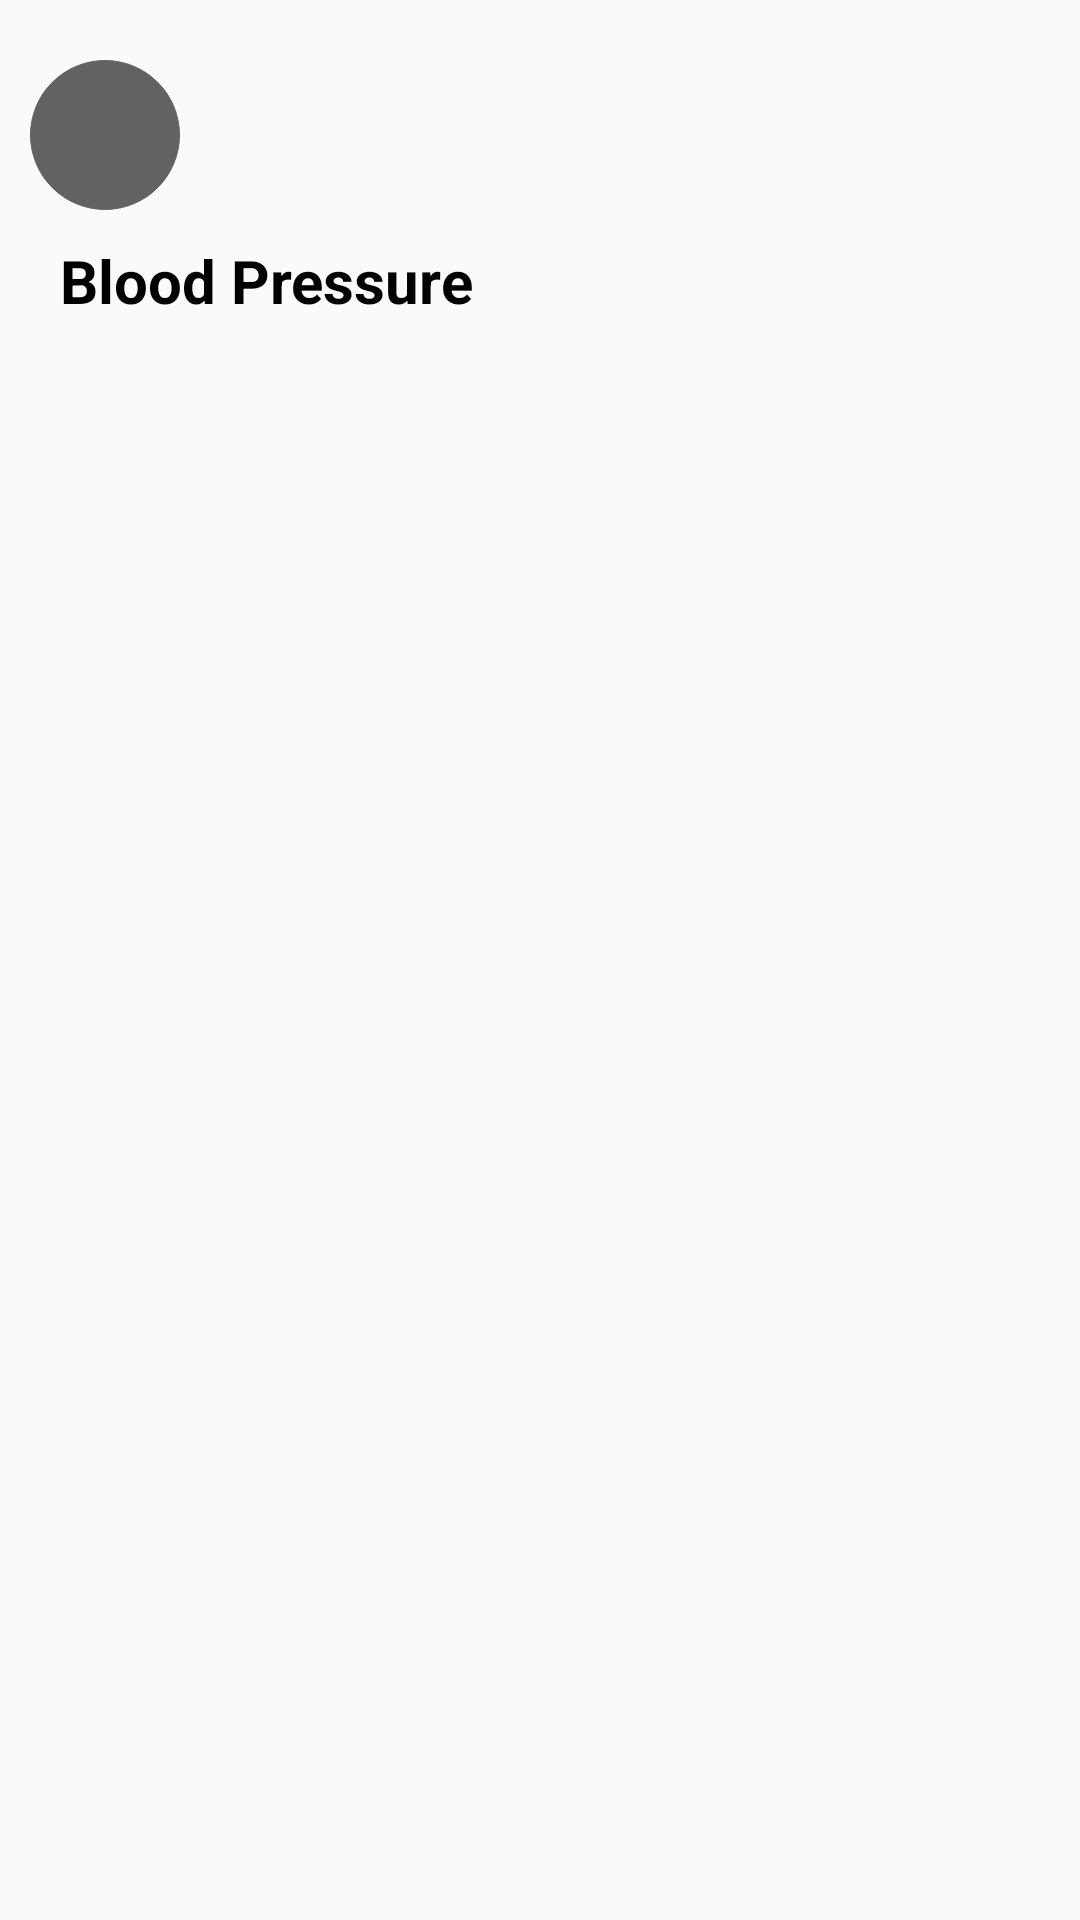

This screen was rendered from an Android layout file. Write that file and the resources it references.
<!-- AndroidManifest.xml: application theme AppTheme -->
<!-- res/layout/activity_health_weekly.xml -->
<?xml version="1.0" encoding="utf-8"?>
<android.support.v4.widget.DrawerLayout xmlns:android="http://schemas.android.com/apk/res/android"
    xmlns:app="http://schemas.android.com/apk/res-auto"
    xmlns:tools="http://schemas.android.com/tools"
    android:id="@+id/drawer_weekly"
    android:layout_width="match_parent"
    android:layout_height="match_parent"
    tools:context=".HealthWeeklyActivity">





    <android.support.design.widget.NavigationView
        android:layout_width="65dp"
        android:layout_height="match_parent"
        android:layout_gravity="end"
        android:background="@color/transparent">


        <include layout="@layout/navigation_layout"/>

    </android.support.design.widget.NavigationView>

    <RelativeLayout
        android:layout_width="match_parent"
        android:layout_height="match_parent"
        >


        <TextView
            android:id="@+id/hamburger_weekly"
            android:layout_width="wrap_content"
            android:layout_height="wrap_content"
            android:layout_marginStart="10dp"
            android:layout_marginTop="20dp"
            android:textStyle="bold"
            android:paddingEnd="13dp"
            android:drawableTint="@color/white"
            android:backgroundTint="@color/gray"
            android:background="@drawable/oval_background"
            android:drawableEnd="@drawable/ic_menu_black_24dp"/>


        <TextView
            android:id="@+id/menu_item_weekly"
            android:layout_width="wrap_content"
            android:layout_height="wrap_content"
            android:text="Blood Pressure"
            android:textColor="@color/black"
            android:layout_below="@id/hamburger_weekly"
            android:layout_marginStart="20dp"
            android:layout_marginTop="10dp"
            android:textSize="20sp"
            android:textStyle="bold"

            />




    </RelativeLayout>



</android.support.v4.widget.DrawerLayout>
<!-- res/layout/navigation_layout.xml (included above) -->
<?xml version="1.0" encoding="utf-8"?>
<LinearLayout xmlns:android="http://schemas.android.com/apk/res/android"
    xmlns:tools="http://schemas.android.com/tools"
    android:layout_width="wrap_content"
    android:layout_height="match_parent"
    android:background="@color/colorPrimaryDark"
    android:orientation="vertical"
    android:paddingTop="50dp">

    <TextView
        android:id="@+id/close_navigation"
        android:layout_width="50dp"
        android:layout_height="50dp"
        android:layout_margin="10dp"
        android:background="@drawable/oval_background"
        android:drawableStart="@drawable/ic_close_black_24dp"
        android:drawableTint="@color/white"
        android:gravity="center"
        android:padding="13dp"
        android:textColor="@color/white"
        android:textSize="35sp" />

    <TextView
        android:layout_width="50dp"
        android:layout_height="50dp"
        android:layout_margin="10dp"
        android:background="@drawable/oval_background"
        android:drawableStart="@drawable/ic_blood_pressure"
        android:drawableTint="@color/white"
        android:gravity="center"
        android:padding="13dp"
        android:textColor="@color/white"
        android:textSize="35sp" />

    <TextView
        android:layout_width="50dp"
        android:layout_height="50dp"
        android:layout_margin="10dp"
        android:background="@drawable/oval_background"
        android:drawableStart="@drawable/ic_water"
        android:drawableTint="@color/white"
        android:gravity="center"
        android:padding="13dp"
        android:textColor="@color/white"
        android:textSize="35sp" />

    <TextView
        android:layout_width="50dp"
        android:layout_height="50dp"
        android:layout_margin="10dp"
        android:background="@drawable/oval_background"
        android:drawableStart="@drawable/icon_temperature"
        android:drawableTint="@color/white"
        android:gravity="center"
        android:padding="15dp"
        android:textColor="@color/white"
        android:textSize="35sp" />

    <TextView
        android:layout_width="50dp"
        android:layout_height="50dp"
        android:layout_margin="10dp"
        android:background="@drawable/oval_background"
        android:drawableStart="@drawable/ic_sugar"
        android:drawableTint="@color/white"
        android:gravity="center"
        android:padding="13dp"
        android:textColor="@color/white"
        android:textSize="35sp" />


</LinearLayout>
<!-- resources referenced by this layout -->
<resources>
  <color name="black">#000</color>
  <color name="colorPrimaryDark">#273746</color>
  <color name="gray">#636262</color>
  <color name="transparent">#ADFFFFFF</color>
  <color name="white">#ffff</color>
  <!-- drawable ic_blood_pressure: png bitmap (drawable, 720 bytes) -->
  <!-- drawable ic_sugar: png bitmap (drawable, 1508 bytes) -->
  <!-- drawable ic_water: png bitmap (drawable, 464 bytes) -->
  <!-- drawable icon_temperature: png bitmap (drawable, 431 bytes) -->
  <!-- drawable oval_background (drawable) -->
  <?xml version="1.0" encoding="utf-8"?>
  <ripple xmlns:android="http://schemas.android.com/apk/res/android" android:color="#F85959">
  
      <item>
          <shape android:shape="oval">
              <solid android:color="@color/colorAccent"></solid>
              <size android:height="50dp" android:width="50dp"/>
              <stroke android:width="0.1px" android:color="@color/white"/>
  
          </shape>
      </item>
  
  </ripple>
  <style name="AppTheme" parent="Theme.AppCompat.Light.NoActionBar">
          
          <item name="colorPrimary">@color/colorPrimary</item>
          <item name="colorPrimaryDark">@color/colorPrimaryDark</item>
          <item name="colorAccent">@color/colorAccent</item>
          <item name="windowActionBar">false</item>
          <item name="windowNoTitle">true</item>
      </style>
  <color name="colorAccent">#57575A</color>
  <color name="colorPrimary">#566573</color>
</resources>
